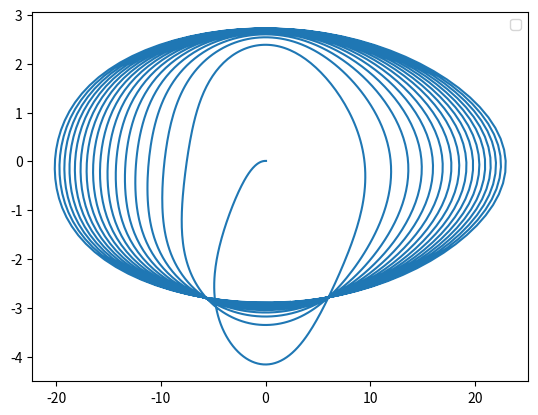

Here is the Python script that generated this plot:
import numpy as np 
from scipy.integrate import odeint 
import matplotlib.pyplot as plt

t=np.arange(0,20,0.01)

def diff(z,t):
    y,s=z
    dy_dt=s
    ds_dt=-np.sin(y)*s - 3 * y * t-5
    return dy_dt,ds_dt

y_0 = 0.01
s_0 = 0.05
z0 = y_0,s_0

sol=odeint(diff,z0,t)
plt.plot(sol[:,1],sol[:,0])
plt.legend()
plt.show()
    